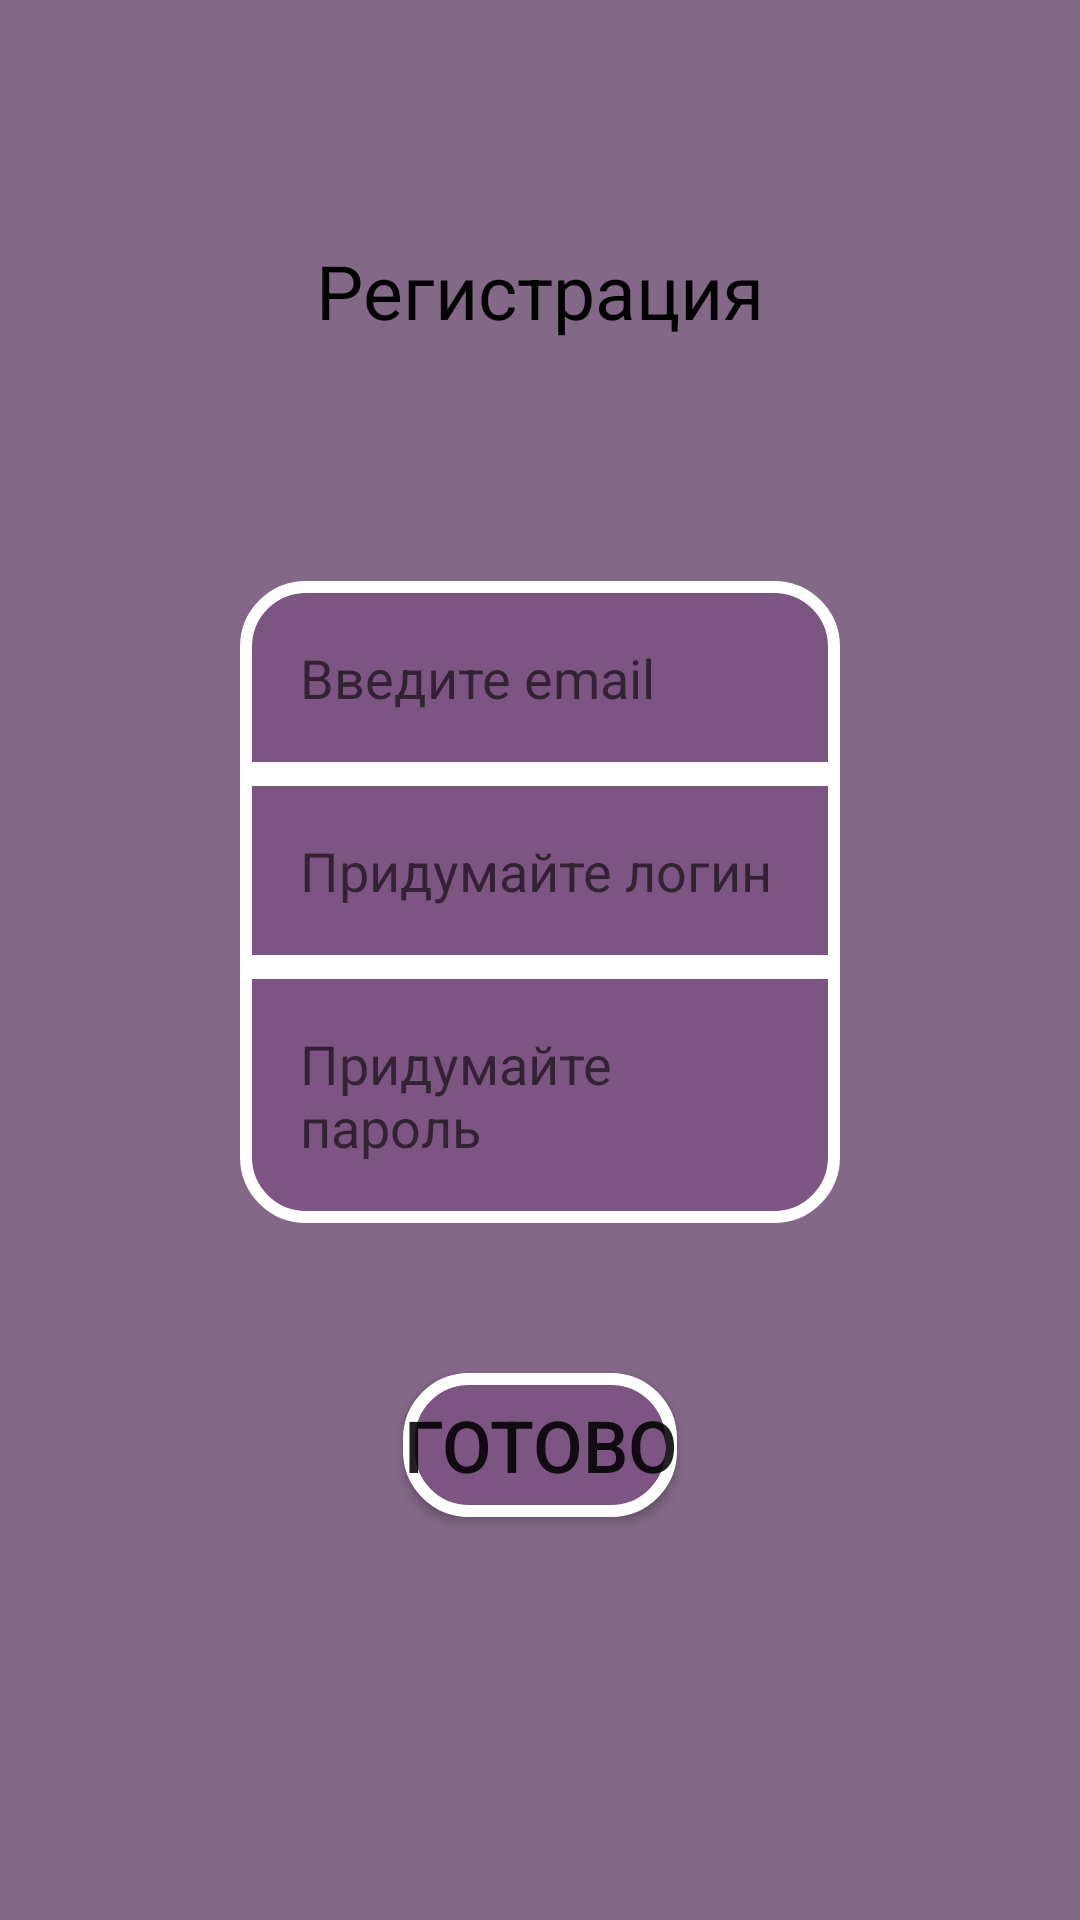

Produce the Android XML layout that renders to this screen, including the resource entries it uses.
<!-- AndroidManifest.xml: application theme Theme.Proga -->
<!-- res/layout/activity_reg.xml -->
<?xml version="1.0" encoding="utf-8"?>
<androidx.constraintlayout.widget.ConstraintLayout xmlns:android="http://schemas.android.com/apk/res/android"
    xmlns:app="http://schemas.android.com/apk/res-auto"
    xmlns:tools="http://schemas.android.com/tools"
    android:layout_width="match_parent"
    android:layout_height="match_parent"
    android:background="@color/backColor"
    tools:context=".RegActivity">

    <Button
        android:id="@+id/regBtn"
        android:layout_width="wrap_content"
        android:layout_height="wrap_content"
        android:layout_marginTop="50dp"
        android:text="Готово"
        android:textSize="24dp"
        android:background="@drawable/field"
        app:layout_constraintEnd_toEndOf="parent"
        app:layout_constraintStart_toStartOf="parent"
        app:layout_constraintTop_toBottomOf="@+id/editPassword" />

    <EditText
        android:id="@+id/editLogin"
        android:layout_width="match_parent"
        android:layout_height="wrap_content"
        android:layout_marginHorizontal="80dp"
        android:background="@drawable/field_center"
        android:hint="Придумайте логин"
        android:padding="20dp"
        app:layout_constraintEnd_toEndOf="parent"
        app:layout_constraintStart_toStartOf="parent"
        app:layout_constraintTop_toBottomOf="@+id/editEmail" />

    <EditText
        android:id="@+id/editEmail"
        android:layout_width="match_parent"
        android:layout_height="wrap_content"
        android:layout_marginHorizontal="80dp"
        android:layout_marginTop="80dp"
        android:background="@drawable/field_top"
        android:hint="Введите email"
        android:padding="20dp"
        app:layout_constraintEnd_toEndOf="parent"
        app:layout_constraintStart_toStartOf="parent"
        app:layout_constraintTop_toBottomOf="@+id/textView" />

    <EditText
        android:id="@+id/editPassword"
        android:layout_width="match_parent"
        android:layout_height="wrap_content"
        android:layout_marginHorizontal="80dp"
        android:background="@drawable/field_bottom"
        android:hint="Придумайте пароль"
        android:padding="20dp"
        app:layout_constraintEnd_toEndOf="parent"
        app:layout_constraintStart_toStartOf="parent"
        app:layout_constraintTop_toBottomOf="@+id/editLogin" />

    <TextView
        android:id="@+id/textView"
        android:layout_width="wrap_content"
        android:layout_height="wrap_content"
        android:layout_marginTop="80dp"
        android:text="Регистрация"
        android:textColor="@color/black"
        android:textSize="25dp"
        app:layout_constraintEnd_toEndOf="parent"
        app:layout_constraintStart_toStartOf="parent"
        app:layout_constraintTop_toTopOf="parent" />

</androidx.constraintlayout.widget.ConstraintLayout>
<!-- resources referenced by this layout -->
<resources>
  <color name="backColor">#836987</color>
  <color name="black">#FF000000</color>
  <!-- drawable field (drawable) -->
  <?xml version="1.0" encoding="utf-8"?>
  <selector xmlns:android="http://schemas.android.com/apk/res/android">
      <item android:state_focused="true">
          <shape android:shape="rectangle">
              <corners android:radius="20dp"/>
              <stroke android:width="4dp" android:color="@color/white"/>
              <solid android:color="#47314a"/>
          </shape>
      </item>
      <item android:state_pressed="true">
          <shape android:shape="rectangle">
              <corners android:radius="20dp"/>
              <stroke android:width="4dp" android:color="@color/white"/>
              <solid android:color="#38273b"/>
          </shape>
      </item>
      <item>
          <shape android:shape="rectangle">
              <corners android:radius="20dp"/>
              <stroke android:width="4dp" android:color="@color/white"/>
              <solid android:color="#7d5582"/>
          </shape>
      </item>
  
  </selector>
  <!-- drawable field_center (drawable) -->
  <?xml version="1.0" encoding="utf-8"?>
  <selector xmlns:android="http://schemas.android.com/apk/res/android">
      <item android:state_focused="true">
          <shape android:shape="rectangle">
              <stroke android:width="4dp" android:color="@color/white"/>
              <solid android:color="#47314a"/>
          </shape>
      </item>
      <item android:state_pressed="true">
          <shape android:shape="rectangle">
              <stroke android:width="4dp" android:color="@color/white"/>
              <solid android:color="#38273b"/>
          </shape>
      </item>
      <item>
          <shape android:shape="rectangle">
              <stroke android:width="4dp" android:color="@color/white"/>
              <solid android:color="#7d5582"/>
          </shape>
      </item>
  
  </selector>
  <!-- drawable field_top (drawable) -->
  <?xml version="1.0" encoding="utf-8"?>
  <selector xmlns:android="http://schemas.android.com/apk/res/android">
      <item android:state_focused="true">
          <shape android:shape="rectangle">
              <corners android:topLeftRadius="20dp"
              android:topRightRadius="20dp"/>
              <stroke android:width="4dp" android:color="@color/white"/>
              <solid android:color="#47314a"/>
          </shape>
      </item>
      <item android:state_pressed="true">
          <shape android:shape="rectangle">
              <corners android:topLeftRadius="20dp"
                  android:topRightRadius="20dp"/>
              <stroke android:width="4dp" android:color="@color/white"/>
              <solid android:color="#38273b"/>
          </shape>
      </item>
      <item>
          <shape android:shape="rectangle">
              <corners android:topLeftRadius="20dp"
                  android:topRightRadius="20dp"/>
              <stroke android:width="4dp" android:color="@color/white"/>
              <solid android:color="#7d5582"/>
          </shape>
      </item>
  
  </selector>
  <style name="Theme.Proga" parent="Theme.AppCompat.Light.NoActionBar">
          
          <item name="colorPrimary">@color/purple_500</item>
          <item name="colorPrimaryVariant">@color/purple_700</item>
          <item name="colorOnPrimary">@color/white</item>
          
          <item name="colorSecondary">@color/teal_200</item>
          <item name="colorSecondaryVariant">@color/teal_700</item>
          <item name="colorOnSecondary">@color/black</item>
          
          <item name="android:statusBarColor" tools:targetApi="l">?attr/colorPrimaryVariant</item>
          
      </style>
  <color name="white">#FFFFFFFF</color>
  <color name="purple_500">#FF6200EE</color>
  <color name="purple_700">#FF3700B3</color>
  <color name="teal_200">#FF03DAC5</color>
  <color name="teal_700">#FF018786</color>
</resources>
